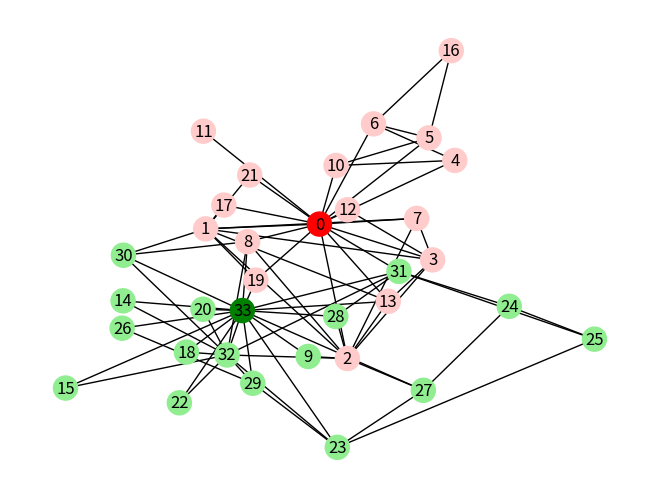

Here is the Python script that generated this plot: (Note: this script raises an exception after producing the figure.)
import matplotlib.pyplot as plt
import networkx as nx

G = nx.karate_club_graph()

color = ["#1f78b4"] * 34
color[0] = "red"
color[33] = "green"

for i in range(len(G.nodes)):
    if i != 0 and i != 33:
        if G.nodes[i]["club"] == 'Mr. Hi':
            color[i] = "#ffcccb"
        else:
            color[i] = "#90ee90"

nx.draw_kamada_kawai(G, with_labels=True, node_color=color)
plt.savefig('Graphs/before_split.png')
plt.show()
